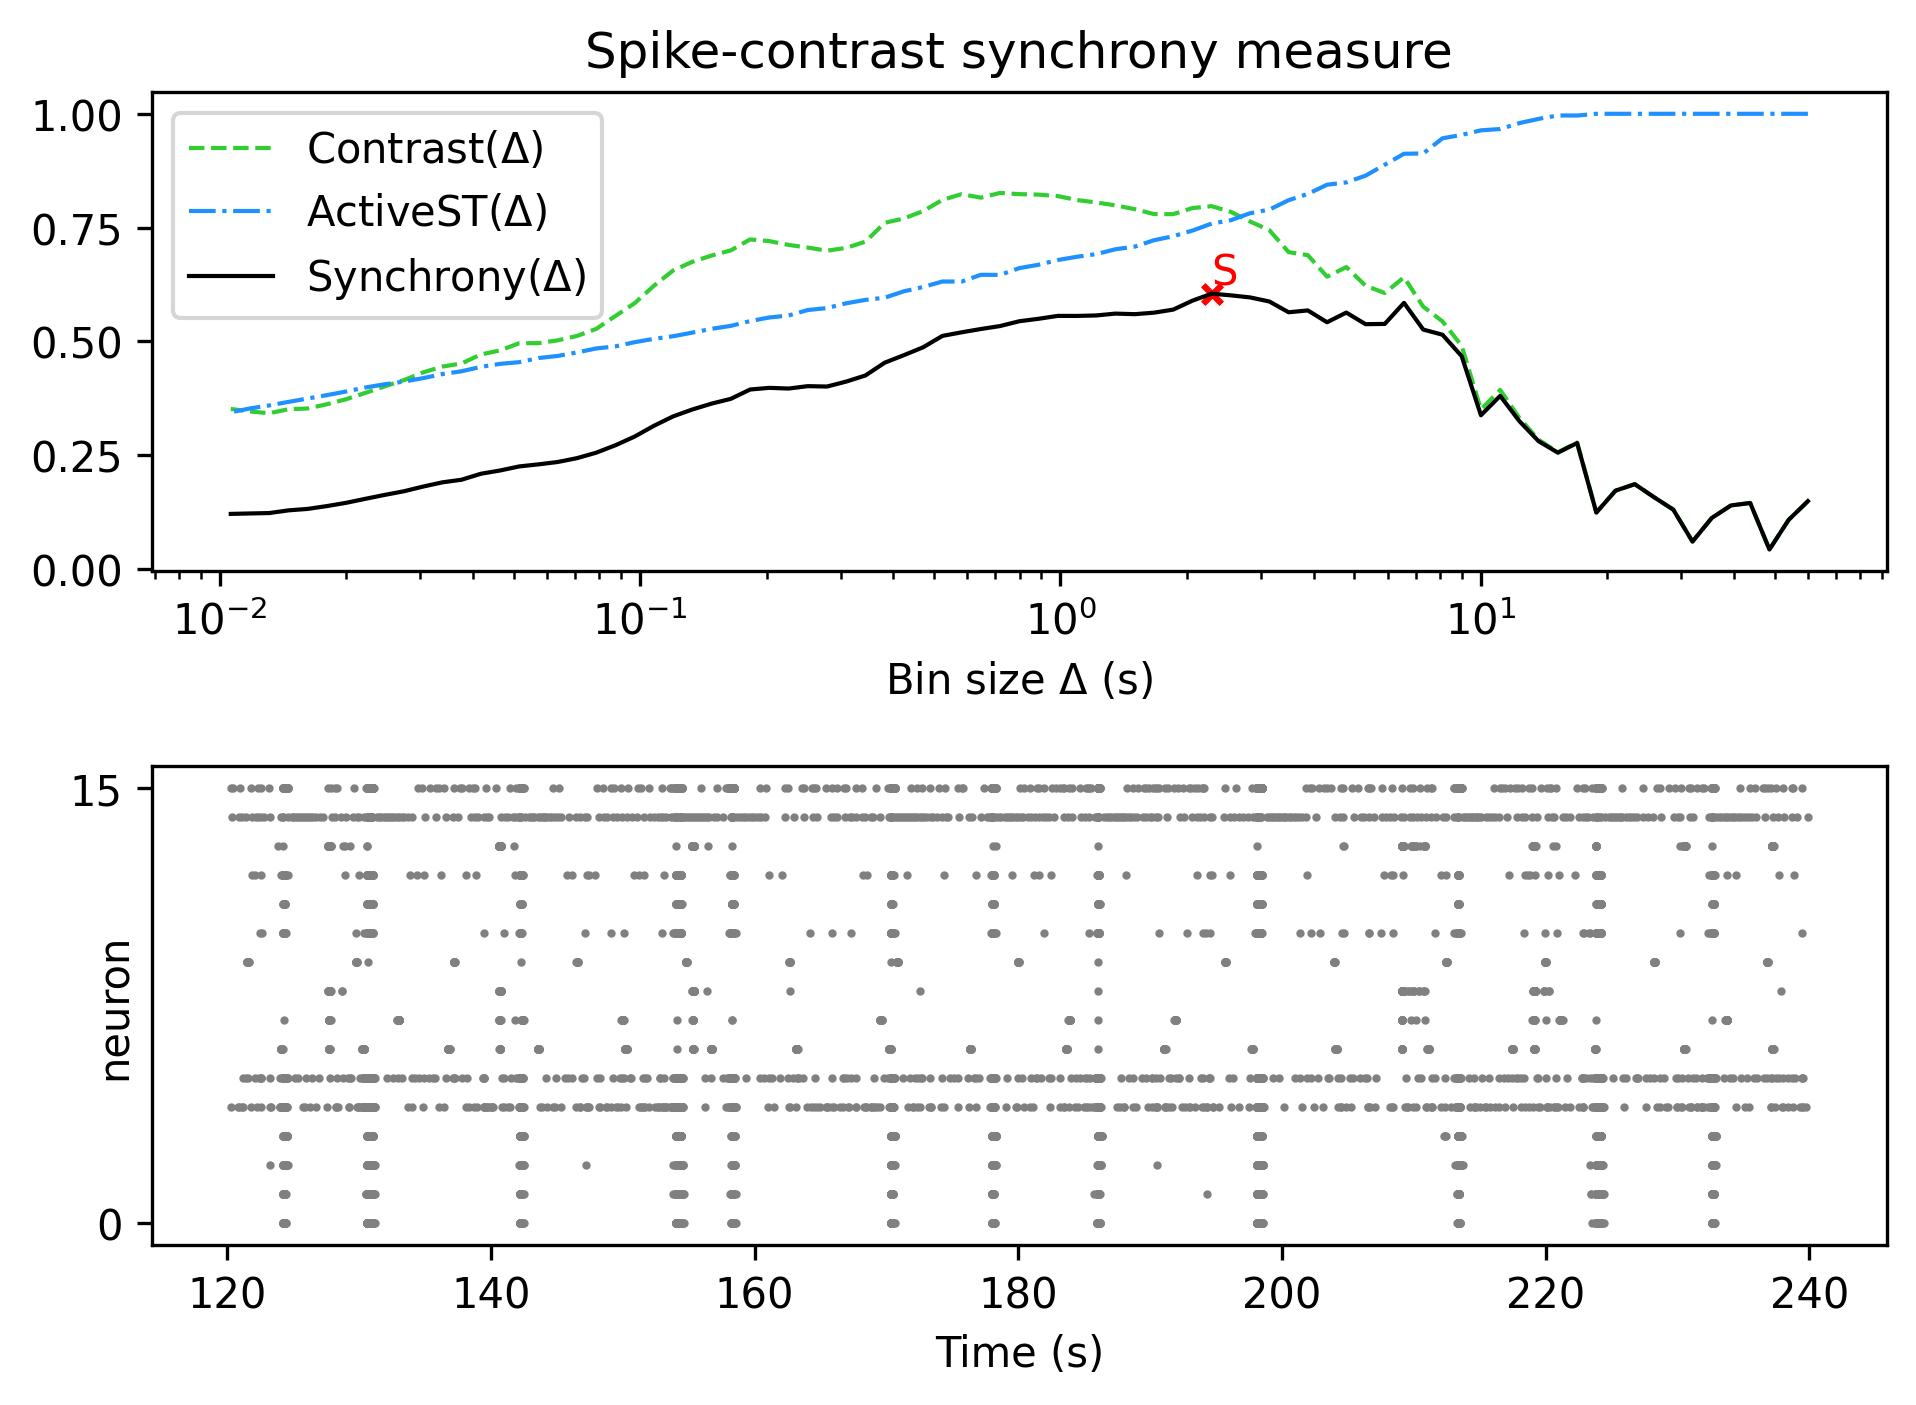

Values plotted in this chart, from the file beside it:
, Spike-contrast (60.0 s), Spike-contrast (54.0 s), Spike-contrast (48.6 s), Spike-contrast (43.74 s), Spike-contrast (39.366 s), Spike-contrast (35.429 s), Spike-contrast (31.886 s), Spike-contrast (28.698 s), Spike-contrast (25.828 s), Spike-contrast (23.245 s), Spike-contrast (20.921 s), Spike-contrast (18.829 s), Spike-contrast (16.946 s), Spike-contrast (15.251 s), Spike-contrast (13.726 s), Spike-contrast (12.353 s), Spike-contrast (11.118 s), Spike-contrast (10.006 s), Spike-contrast (9.006 s), Spike-contrast (8.105 s), Spike-contrast (7.295 s), Spike-contrast (6.565 s), Spike-contrast (5.909 s)
0, 0.1491, 0.1081, 0.04298, 0.1451, 0.1397, 0.1122, 0.06034, 0.1306, 0.1578, 0.1864, 0.1723, 0.1241, 0.2769, 0.2556, 0.2808, 0.3248, 0.3804, 0.3378, 0.4675, 0.5147, 0.526, 0.5846, 0.5384
